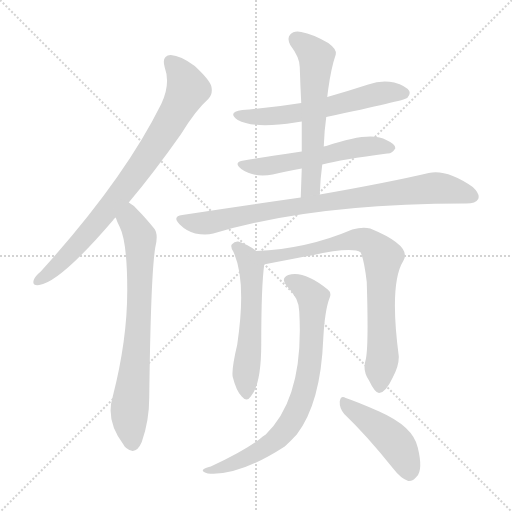
t = 0.00 s
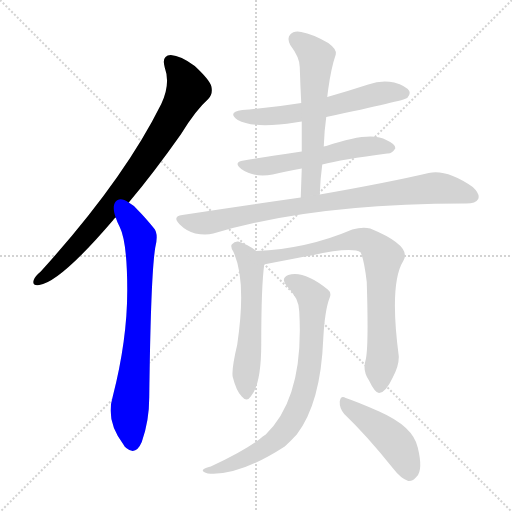
t = 1.65 s
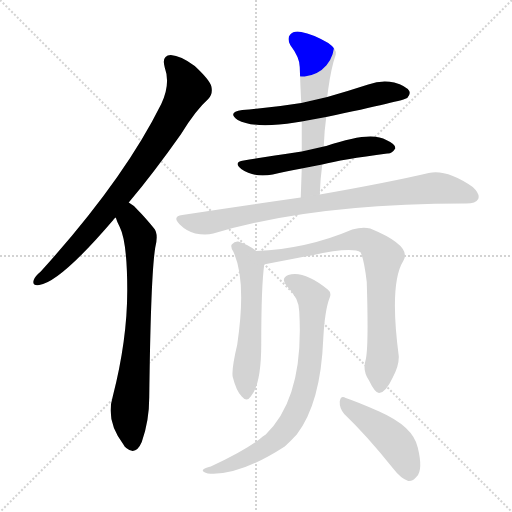
t = 3.31 s
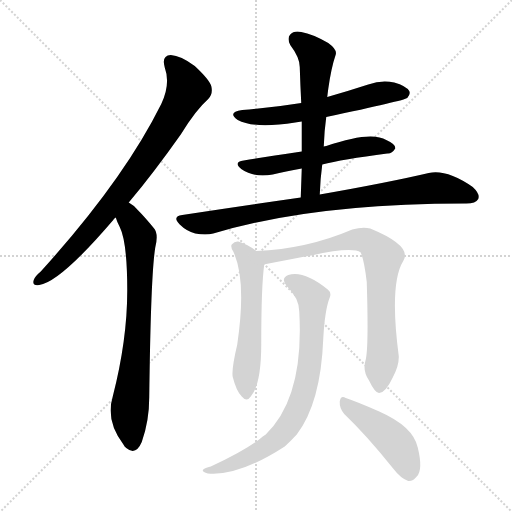
t = 4.96 s
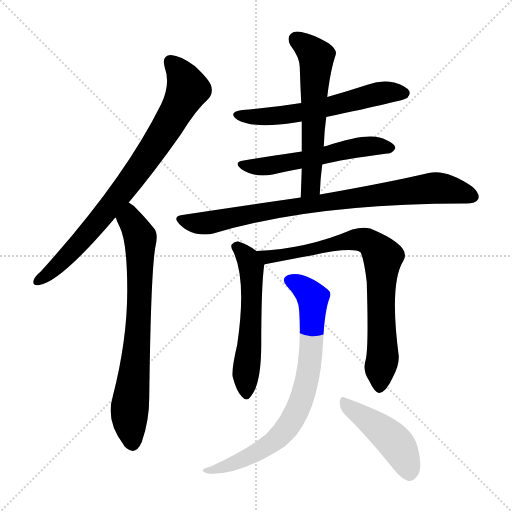
t = 6.62 s
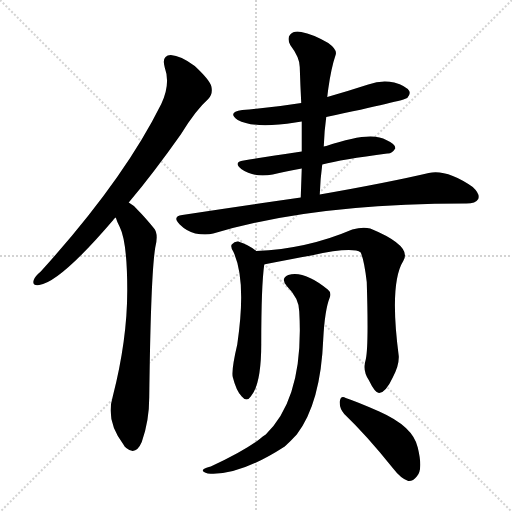
t = 8.27 s

The animated SVG that drew these frames (rendered in a browser with its animation timeline set to each time). Animation: 10 CSS @keyframes rules; one cycle of 8.27 s.

<svg version="1.1" viewBox="0 0 1024 1024" xmlns="http://www.w3.org/2000/svg">
  <g stroke="lightgray" stroke-dasharray="1,1" stroke-width="1" transform="scale(4, 4)">
    <line x1="0" y1="0" x2="256" y2="256"></line>
    <line x1="256" y1="0" x2="0" y2="256"></line>
    <line x1="128" y1="0" x2="128" y2="256"></line>
    <line x1="0" y1="128" x2="256" y2="128"></line>
  </g>
<g transform="scale(1, -1) translate(0, -900)">
   <style type="text/css">
    @keyframes keyframes0 {
      from {
       stroke: blue;
       stroke-dashoffset: 807;
       stroke-width: 128;
       }
       72% {
       animation-timing-function: step-end;
       stroke: blue;
       stroke-dashoffset: 0;
       stroke-width: 128;
       }
       to {
       stroke: black;
       stroke-width: 1024;
       }
       }
       #make-me-a-hanzi-animation-0 {
         animation: keyframes0 0.906738s both;
         animation-delay: 0.000000s;
         animation-timing-function: linear;
       }
    @keyframes keyframes1 {
      from {
       stroke: blue;
       stroke-dashoffset: 734;
       stroke-width: 128;
       }
       70% {
       animation-timing-function: step-end;
       stroke: blue;
       stroke-dashoffset: 0;
       stroke-width: 128;
       }
       to {
       stroke: black;
       stroke-width: 1024;
       }
       }
       #make-me-a-hanzi-animation-1 {
         animation: keyframes1 0.847331s both;
         animation-delay: 0.906738s;
         animation-timing-function: linear;
       }
    @keyframes keyframes2 {
      from {
       stroke: blue;
       stroke-dashoffset: 593;
       stroke-width: 128;
       }
       66% {
       animation-timing-function: step-end;
       stroke: blue;
       stroke-dashoffset: 0;
       stroke-width: 128;
       }
       to {
       stroke: black;
       stroke-width: 1024;
       }
       }
       #make-me-a-hanzi-animation-2 {
         animation: keyframes2 0.732585s both;
         animation-delay: 1.754069s;
         animation-timing-function: linear;
       }
    @keyframes keyframes3 {
      from {
       stroke: blue;
       stroke-dashoffset: 558;
       stroke-width: 128;
       }
       64% {
       animation-timing-function: step-end;
       stroke: blue;
       stroke-dashoffset: 0;
       stroke-width: 128;
       }
       to {
       stroke: black;
       stroke-width: 1024;
       }
       }
       #make-me-a-hanzi-animation-3 {
         animation: keyframes3 0.704102s both;
         animation-delay: 2.486654s;
         animation-timing-function: linear;
       }
    @keyframes keyframes4 {
      from {
       stroke: blue;
       stroke-dashoffset: 589;
       stroke-width: 128;
       }
       66% {
       animation-timing-function: step-end;
       stroke: blue;
       stroke-dashoffset: 0;
       stroke-width: 128;
       }
       to {
       stroke: black;
       stroke-width: 1024;
       }
       }
       #make-me-a-hanzi-animation-4 {
         animation: keyframes4 0.729329s both;
         animation-delay: 3.190755s;
         animation-timing-function: linear;
       }
    @keyframes keyframes5 {
      from {
       stroke: blue;
       stroke-dashoffset: 847;
       stroke-width: 128;
       }
       73% {
       animation-timing-function: step-end;
       stroke: blue;
       stroke-dashoffset: 0;
       stroke-width: 128;
       }
       to {
       stroke: black;
       stroke-width: 1024;
       }
       }
       #make-me-a-hanzi-animation-5 {
         animation: keyframes5 0.939290s both;
         animation-delay: 3.920085s;
         animation-timing-function: linear;
       }
    @keyframes keyframes6 {
      from {
       stroke: blue;
       stroke-dashoffset: 562;
       stroke-width: 128;
       }
       65% {
       animation-timing-function: step-end;
       stroke: blue;
       stroke-dashoffset: 0;
       stroke-width: 128;
       }
       to {
       stroke: black;
       stroke-width: 1024;
       }
       }
       #make-me-a-hanzi-animation-6 {
         animation: keyframes6 0.707357s both;
         animation-delay: 4.859375s;
         animation-timing-function: linear;
       }
    @keyframes keyframes7 {
      from {
       stroke: blue;
       stroke-dashoffset: 783;
       stroke-width: 128;
       }
       72% {
       animation-timing-function: step-end;
       stroke: blue;
       stroke-dashoffset: 0;
       stroke-width: 128;
       }
       to {
       stroke: black;
       stroke-width: 1024;
       }
       }
       #make-me-a-hanzi-animation-7 {
         animation: keyframes7 0.887207s both;
         animation-delay: 5.566732s;
         animation-timing-function: linear;
       }
    @keyframes keyframes8 {
      from {
       stroke: blue;
       stroke-dashoffset: 771;
       stroke-width: 128;
       }
       72% {
       animation-timing-function: step-end;
       stroke: blue;
       stroke-dashoffset: 0;
       stroke-width: 128;
       }
       to {
       stroke: black;
       stroke-width: 1024;
       }
       }
       #make-me-a-hanzi-animation-8 {
         animation: keyframes8 0.877441s both;
         animation-delay: 6.453939s;
         animation-timing-function: linear;
       }
    @keyframes keyframes9 {
      from {
       stroke: blue;
       stroke-dashoffset: 450;
       stroke-width: 128;
       }
       59% {
       animation-timing-function: step-end;
       stroke: blue;
       stroke-dashoffset: 0;
       stroke-width: 128;
       }
       to {
       stroke: black;
       stroke-width: 1024;
       }
       }
       #make-me-a-hanzi-animation-9 {
         animation: keyframes9 0.616211s both;
         animation-delay: 7.331380s;
         animation-timing-function: linear;
       }
</style>
<path d="M 257.5 495.0 Q 306.5 553.0 361.5 631.0 Q 391.5 680.0 416.5 702.0 Q 426.5 712.0 422.5 728.0 Q 418.5 741.0 389.5 768.0 Q 361.5 789.0 341.5 790.0 Q 322.5 789.0 329.5 765.0 Q 341.5 732.0 322.5 692.0 Q 246.5 539.0 81.5 357.0 Q 69.5 347.0 67.5 340.0 Q 63.5 328.0 78.5 330.0 Q 120.5 336.0 226.5 460.0 Q 227.5 463.0 231.5 465.0 L 257.5 495.0 Z" fill="lightgray"></path> 
<path d="M 231.5 465.0 Q 234.5 455.0 239.5 446.0 Q 254.5 416.0 254.5 319.0 Q 254.5 220.0 225.5 107.0 Q 210.5 58.0 247.5 10.0 Q 248.5 7.0 252.5 4.0 Q 271.5 -12.0 283.5 16.0 Q 298.5 58.0 298.5 106.0 Q 301.5 350.0 310.5 405.0 Q 317.5 433.0 307.5 444.0 Q 289.5 466.0 275.5 480.0 Q 268.5 489.0 257.5 495.0 C 233.5 512.0 220.5 493.0 231.5 465.0 Z" fill="lightgray"></path> 
<path d="M 652.5 666.0 Q 808.5 699.0 814.5 704.0 Q 821.5 711.0 818.5 718.0 Q 812.5 728.0 788.5 735.0 Q 763.5 741.0 736.5 731.0 Q 696.5 718.0 654.5 706.0 L 602.5 694.0 Q 547.5 685.0 484.5 680.0 Q 453.5 676.0 475.5 660.0 Q 508.5 642.0 590.5 655.0 Q 596.5 656.0 603.5 657.0 L 652.5 666.0 Z" fill="lightgray"></path> 
<path d="M 644.5 571.0 Q 683.5 581.0 774.5 593.0 Q 783.5 592.0 790.5 603.0 Q 791.5 612.0 772.5 620.0 Q 742.5 639.0 652.5 608.0 Q 649.5 608.0 647.5 607.0 L 603.5 597.0 Q 524.5 585.0 487.5 579.0 Q 465.5 576.0 482.5 562.0 Q 507.5 544.0 545.5 551.0 Q 570.5 557.0 603.5 563.0 L 644.5 571.0 Z" fill="lightgray"></path> 
<path d="M 639.5 511.0 Q 640.5 542.0 644.5 571.0 L 647.5 607.0 Q 648.5 638.0 652.5 666.0 L 654.5 706.0 Q 655.5 715.0 656.5 722.0 Q 662.5 765.0 671.5 791.0 Q 674.5 801.0 656.5 814.0 Q 625.5 832.0 602.5 836.0 Q 587.5 839.0 580.5 831.0 Q 573.5 824.0 580.5 810.0 Q 599.5 785.0 599.5 766.0 Q 600.5 732.0 602.5 694.0 L 603.5 657.0 Q 603.5 629.0 603.5 597.0 L 603.5 563.0 Q 602.5 535.0 601.5 505.0 C 600.5 475.0 638.5 481.0 639.5 511.0 Z" fill="lightgray"></path> 
<path d="M 601.5 505.0 Q 489.5 489.0 364.5 470.0 Q 343.5 467.0 359.5 451.0 Q 372.5 438.0 390.5 433.0 Q 411.5 429.0 426.5 433.0 Q 625.5 493.0 929.5 493.0 Q 930.5 493.0 932.5 493.0 Q 951.5 493.0 956.5 502.0 Q 960.5 512.0 945.5 526.0 Q 893.5 562.0 857.5 554.0 Q 776.5 535.0 639.5 511.0 L 601.5 505.0 Z" fill="lightgray"></path> 
<path d="M 512.5 398.0 Q 496.5 411.0 476.5 417.0 Q 469.5 418.0 463.5 411.0 Q 460.5 407.0 466.5 397.0 Q 493.5 340.0 474.5 211.0 Q 462.5 160.0 465.5 146.0 Q 472.5 118.0 483.5 107.0 Q 493.5 95.0 501.5 107.0 Q 522.5 131.0 522.5 212.0 Q 522.5 329.0 528.5 371.0 C 530.5 385.0 530.5 385.0 512.5 398.0 Z" fill="lightgray"></path> 
<path d="M 731.5 181.0 Q 724.5 159.0 737.5 140.0 Q 750.5 113.0 758.5 114.0 Q 771.5 115.0 785.5 145.0 Q 798.5 169.0 797.5 188.0 Q 778.5 333.0 806.5 378.0 Q 825.5 408.0 740.5 443.0 Q 725.5 447.0 704.5 441.0 Q 613.5 402.0 512.5 398.0 C 482.5 396.0 499.5 365.0 528.5 371.0 Q 529.5 372.0 532.5 372.0 Q 583.5 382.0 622.5 389.0 Q 704.5 407.0 721.5 395.0 Q 728.5 379.0 733.5 336.0 Q 737.5 206.0 731.5 181.0 Z" fill="lightgray"></path> 
<path d="M 598.5 277.0 Q 608.5 105.0 531.5 31.0 Q 525.5 28.0 519.5 22.0 Q 488.5 -2.0 421.5 -33.0 Q 409.5 -36.0 406.5 -39.0 Q 402.5 -43.0 415.5 -47.0 Q 476.5 -53.0 569.5 7.0 Q 582.5 19.0 593.5 31.0 Q 641.5 94.0 646.5 222.0 Q 649.5 280.0 659.5 305.0 Q 663.5 315.0 655.5 321.0 Q 607.5 360.0 576.5 350.0 Q 560.5 343.0 573.5 328.0 Q 598.5 303.0 598.5 277.0 Z" fill="lightgray"></path> 
<path d="M 688.5 72.0 Q 733.5 29.0 785.5 -36.0 Q 801.5 -57.0 816.5 -62.0 Q 825.5 -63.0 833.5 -53.0 Q 846.5 -40.0 835.5 5.0 Q 826.5 47.0 758.5 77.0 Q 715.5 96.0 691.5 104.0 Q 681.5 110.0 679.5 97.0 Q 678.5 84.0 688.5 72.0 Z" fill="lightgray"></path> 
      <clipPath id="make-me-a-hanzi-clip-0">
      <path d="M 257.5 495.0 Q 306.5 553.0 361.5 631.0 Q 391.5 680.0 416.5 702.0 Q 426.5 712.0 422.5 728.0 Q 418.5 741.0 389.5 768.0 Q 361.5 789.0 341.5 790.0 Q 322.5 789.0 329.5 765.0 Q 341.5 732.0 322.5 692.0 Q 246.5 539.0 81.5 357.0 Q 69.5 347.0 67.5 340.0 Q 63.5 328.0 78.5 330.0 Q 120.5 336.0 226.5 460.0 Q 227.5 463.0 231.5 465.0 L 257.5 495.0 Z" fill="lightgray"></path>
      </clipPath>
      <path clip-path="url(#make-me-a-hanzi-clip-0)" d="M 341.5 774.0 L 365.5 747.0 L 375.5 722.0 L 340.5 655.0 L 203.5 464.0 L 115.5 369.0 L 77.5 340.0 " fill="none" id="make-me-a-hanzi-animation-0" stroke-dasharray="679 1358" stroke-linecap="round"></path>

      <clipPath id="make-me-a-hanzi-clip-1">
      <path d="M 231.5 465.0 Q 234.5 455.0 239.5 446.0 Q 254.5 416.0 254.5 319.0 Q 254.5 220.0 225.5 107.0 Q 210.5 58.0 247.5 10.0 Q 248.5 7.0 252.5 4.0 Q 271.5 -12.0 283.5 16.0 Q 298.5 58.0 298.5 106.0 Q 301.5 350.0 310.5 405.0 Q 317.5 433.0 307.5 444.0 Q 289.5 466.0 275.5 480.0 Q 268.5 489.0 257.5 495.0 C 233.5 512.0 220.5 493.0 231.5 465.0 Z" fill="lightgray"></path>
      </clipPath>
      <path clip-path="url(#make-me-a-hanzi-clip-1)" d="M 258.5 485.0 L 261.5 459.0 L 280.5 425.0 L 274.5 211.0 L 258.5 66.0 L 264.5 13.0 " fill="none" id="make-me-a-hanzi-animation-1" stroke-dasharray="606 1212" stroke-linecap="round"></path>

      <clipPath id="make-me-a-hanzi-clip-2">
      <path d="M 652.5 666.0 Q 808.5 699.0 814.5 704.0 Q 821.5 711.0 818.5 718.0 Q 812.5 728.0 788.5 735.0 Q 763.5 741.0 736.5 731.0 Q 696.5 718.0 654.5 706.0 L 602.5 694.0 Q 547.5 685.0 484.5 680.0 Q 453.5 676.0 475.5 660.0 Q 508.5 642.0 590.5 655.0 Q 596.5 656.0 603.5 657.0 L 652.5 666.0 Z" fill="lightgray"></path>
      </clipPath>
      <path clip-path="url(#make-me-a-hanzi-clip-2)" d="M 477.5 671.0 L 503.5 666.0 L 578.5 670.0 L 688.5 692.0 L 759.5 714.0 L 808.5 713.0 " fill="none" id="make-me-a-hanzi-animation-2" stroke-dasharray="465 930" stroke-linecap="round"></path>

      <clipPath id="make-me-a-hanzi-clip-3">
      <path d="M 644.5 571.0 Q 683.5 581.0 774.5 593.0 Q 783.5 592.0 790.5 603.0 Q 791.5 612.0 772.5 620.0 Q 742.5 639.0 652.5 608.0 Q 649.5 608.0 647.5 607.0 L 603.5 597.0 Q 524.5 585.0 487.5 579.0 Q 465.5 576.0 482.5 562.0 Q 507.5 544.0 545.5 551.0 Q 570.5 557.0 603.5 563.0 L 644.5 571.0 Z" fill="lightgray"></path>
      </clipPath>
      <path clip-path="url(#make-me-a-hanzi-clip-3)" d="M 483.5 571.0 L 534.5 567.0 L 706.5 604.0 L 781.5 604.0 " fill="none" id="make-me-a-hanzi-animation-3" stroke-dasharray="430 860" stroke-linecap="round"></path>

      <clipPath id="make-me-a-hanzi-clip-4">
      <path d="M 639.5 511.0 Q 640.5 542.0 644.5 571.0 L 647.5 607.0 Q 648.5 638.0 652.5 666.0 L 654.5 706.0 Q 655.5 715.0 656.5 722.0 Q 662.5 765.0 671.5 791.0 Q 674.5 801.0 656.5 814.0 Q 625.5 832.0 602.5 836.0 Q 587.5 839.0 580.5 831.0 Q 573.5 824.0 580.5 810.0 Q 599.5 785.0 599.5 766.0 Q 600.5 732.0 602.5 694.0 L 603.5 657.0 Q 603.5 629.0 603.5 597.0 L 603.5 563.0 Q 602.5 535.0 601.5 505.0 C 600.5 475.0 638.5 481.0 639.5 511.0 Z" fill="lightgray"></path>
      </clipPath>
      <path clip-path="url(#make-me-a-hanzi-clip-4)" d="M 592.5 821.0 L 632.5 787.0 L 622.5 535.0 L 606.5 512.0 " fill="none" id="make-me-a-hanzi-animation-4" stroke-dasharray="461 922" stroke-linecap="round"></path>

      <clipPath id="make-me-a-hanzi-clip-5">
      <path d="M 601.5 505.0 Q 489.5 489.0 364.5 470.0 Q 343.5 467.0 359.5 451.0 Q 372.5 438.0 390.5 433.0 Q 411.5 429.0 426.5 433.0 Q 625.5 493.0 929.5 493.0 Q 930.5 493.0 932.5 493.0 Q 951.5 493.0 956.5 502.0 Q 960.5 512.0 945.5 526.0 Q 893.5 562.0 857.5 554.0 Q 776.5 535.0 639.5 511.0 L 601.5 505.0 Z" fill="lightgray"></path>
      </clipPath>
      <path clip-path="url(#make-me-a-hanzi-clip-5)" d="M 362.5 460.0 L 417.5 454.0 L 651.5 497.0 L 867.5 524.0 L 909.5 519.0 L 945.5 507.0 " fill="none" id="make-me-a-hanzi-animation-5" stroke-dasharray="719 1438" stroke-linecap="round"></path>

      <clipPath id="make-me-a-hanzi-clip-6">
      <path d="M 512.5 398.0 Q 496.5 411.0 476.5 417.0 Q 469.5 418.0 463.5 411.0 Q 460.5 407.0 466.5 397.0 Q 493.5 340.0 474.5 211.0 Q 462.5 160.0 465.5 146.0 Q 472.5 118.0 483.5 107.0 Q 493.5 95.0 501.5 107.0 Q 522.5 131.0 522.5 212.0 Q 522.5 329.0 528.5 371.0 C 530.5 385.0 530.5 385.0 512.5 398.0 Z" fill="lightgray"></path>
      </clipPath>
      <path clip-path="url(#make-me-a-hanzi-clip-6)" d="M 473.5 406.0 L 494.5 385.0 L 502.5 367.0 L 503.5 285.0 L 490.5 145.0 L 492.5 111.0 " fill="none" id="make-me-a-hanzi-animation-6" stroke-dasharray="434 868" stroke-linecap="round"></path>

      <clipPath id="make-me-a-hanzi-clip-7">
      <path d="M 731.5 181.0 Q 724.5 159.0 737.5 140.0 Q 750.5 113.0 758.5 114.0 Q 771.5 115.0 785.5 145.0 Q 798.5 169.0 797.5 188.0 Q 778.5 333.0 806.5 378.0 Q 825.5 408.0 740.5 443.0 Q 725.5 447.0 704.5 441.0 Q 613.5 402.0 512.5 398.0 C 482.5 396.0 499.5 365.0 528.5 371.0 Q 529.5 372.0 532.5 372.0 Q 583.5 382.0 622.5 389.0 Q 704.5 407.0 721.5 395.0 Q 728.5 379.0 733.5 336.0 Q 737.5 206.0 731.5 181.0 Z" fill="lightgray"></path>
      </clipPath>
      <path clip-path="url(#make-me-a-hanzi-clip-7)" d="M 520.5 394.0 L 538.5 386.0 L 554.5 388.0 L 715.5 421.0 L 742.5 414.0 L 758.5 396.0 L 765.5 386.0 L 761.5 278.0 L 766.5 196.0 L 759.5 124.0 " fill="none" id="make-me-a-hanzi-animation-7" stroke-dasharray="655 1310" stroke-linecap="round"></path>

      <clipPath id="make-me-a-hanzi-clip-8">
      <path d="M 598.5 277.0 Q 608.5 105.0 531.5 31.0 Q 525.5 28.0 519.5 22.0 Q 488.5 -2.0 421.5 -33.0 Q 409.5 -36.0 406.5 -39.0 Q 402.5 -43.0 415.5 -47.0 Q 476.5 -53.0 569.5 7.0 Q 582.5 19.0 593.5 31.0 Q 641.5 94.0 646.5 222.0 Q 649.5 280.0 659.5 305.0 Q 663.5 315.0 655.5 321.0 Q 607.5 360.0 576.5 350.0 Q 560.5 343.0 573.5 328.0 Q 598.5 303.0 598.5 277.0 Z" fill="lightgray"></path>
      </clipPath>
      <path clip-path="url(#make-me-a-hanzi-clip-8)" d="M 579.5 338.0 L 600.5 330.0 L 618.5 314.0 L 626.5 297.0 L 618.5 161.0 L 594.5 79.0 L 566.5 35.0 L 535.5 8.0 L 455.5 -32.0 L 411.5 -42.0 " fill="none" id="make-me-a-hanzi-animation-8" stroke-dasharray="643 1286" stroke-linecap="round"></path>

      <clipPath id="make-me-a-hanzi-clip-9">
      <path d="M 688.5 72.0 Q 733.5 29.0 785.5 -36.0 Q 801.5 -57.0 816.5 -62.0 Q 825.5 -63.0 833.5 -53.0 Q 846.5 -40.0 835.5 5.0 Q 826.5 47.0 758.5 77.0 Q 715.5 96.0 691.5 104.0 Q 681.5 110.0 679.5 97.0 Q 678.5 84.0 688.5 72.0 Z" fill="lightgray"></path>
      </clipPath>
      <path clip-path="url(#make-me-a-hanzi-clip-9)" d="M 690.5 92.0 L 787.5 18.0 L 806.5 -11.0 L 817.5 -47.0 " fill="none" id="make-me-a-hanzi-animation-9" stroke-dasharray="322 644" stroke-linecap="round"></path>

</g>
</svg>
